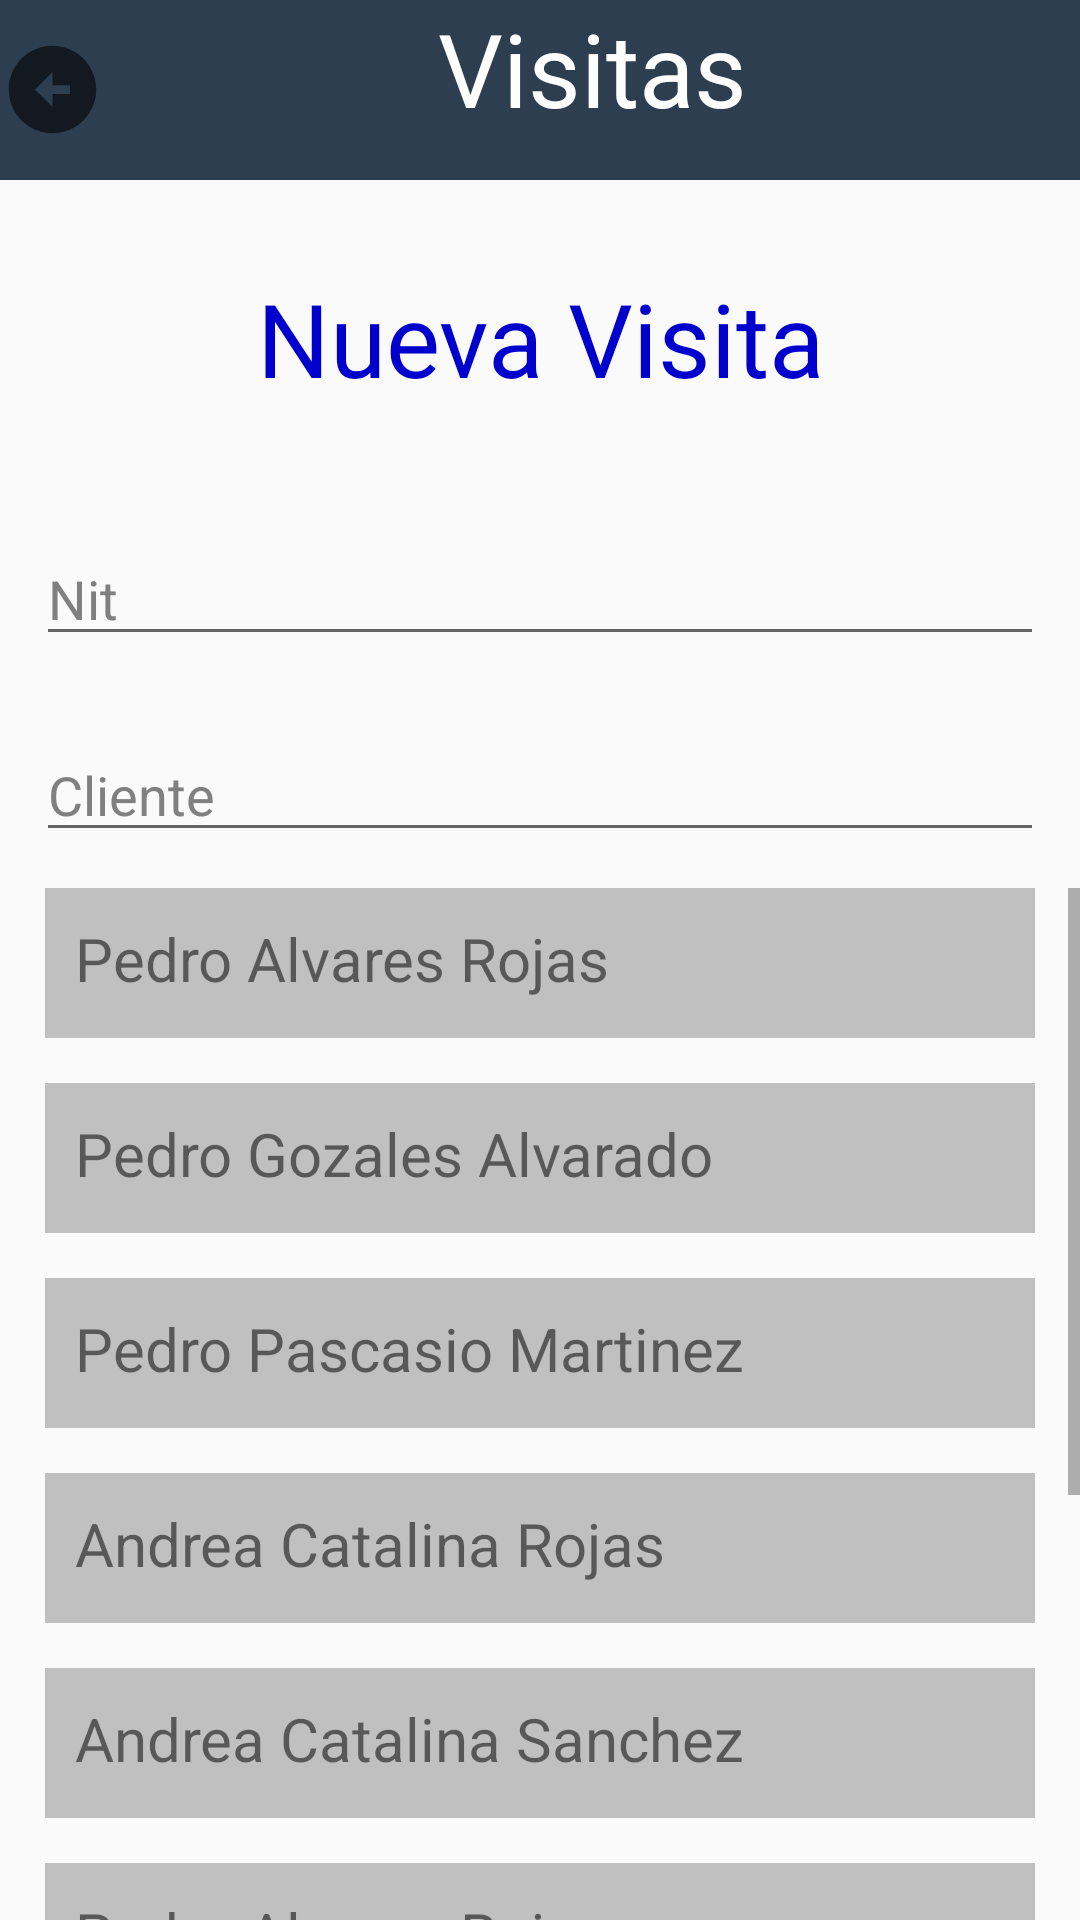

Write the Android layout XML for this screen, with the resource values it uses.
<!-- AndroidManifest.xml: application theme AppTheme -->
<!-- res/layout/activity_visita.xml -->
<?xml version="1.0" encoding="utf-8"?>
<LinearLayout xmlns:android="http://schemas.android.com/apk/res/android"
    xmlns:tools="http://schemas.android.com/tools"
    android:layout_width="match_parent"
    android:layout_height="match_parent"
    android:orientation="vertical"
    tools:context=".VisitaActivity">

  <TextView
      style="@style/text_inicio_vista"
      android:drawableStart="@drawable/vector_before"
      android:text="Visitas"
      android:textAlignment="center"
      android:textSize="34sp" />

  <Space
      android:layout_width="match_parent"
      android:layout_height="30dp"/>

  <TextView
      android:id="@+id/textView2"
      android:layout_width="match_parent"
      android:layout_height="wrap_content"
      android:backgroundTint="@color/white"
      android:text="Nueva Visita"
      android:textAlignment="center"
      android:textColor="@color/MediumBlue"
      android:textSize="34sp" />
  <Space
      android:layout_width="match_parent"
      android:layout_height="30dp"/>

  <EditText
      android:layout_width="match_parent"
      android:layout_height="wrap_content"
      android:layout_margin="12dp"
      android:ems="10"
      android:hint="Nit"
      android:inputType="textPersonName"
      android:textColor="@color/black"
      android:textColorHighlight="@color/Gray"
      android:textColorHint="@color/Gray" />

  <EditText
      android:layout_width="match_parent"
      android:layout_height="wrap_content"
      android:layout_margin="12dp"
      android:ems="10"
      android:hint="Cliente"
      android:inputType="textPersonName"
      android:textColor="@color/black"
      android:textColorHighlight="@color/Gray"
      android:textColorHint="@color/Gray" />

 <ScrollView
     android:layout_width="match_parent"
     android:layout_height="match_parent">

     <LinearLayout
         android:layout_width="match_parent"
         android:layout_height="match_parent"
         android:orientation="vertical"
         android:layout_marginStart="5dp"
         android:layout_marginEnd="5dp">

         <TextView
             android:id="@+id/txtUser"
             android:layout_width="match_parent"
             android:layout_height="50dp"
             android:textSize="20sp"
             android:layout_marginStart="10dp"
             android:background="@color/silver"
             android:drawableStart="@drawable/vector_add"
             android:padding="10dp"
             android:layout_marginEnd="10dp"
             android:layout_marginBottom="15dp"
             android:text="Pedro Alvares Rojas"/>

         <TextView
             android:id="@+id/txtUser2"
             android:layout_width="match_parent"
             android:layout_height="50dp"
             android:textSize="20sp"
             android:layout_marginBottom="15dp"
             android:layout_marginStart="10dp"
             android:layout_marginEnd="10dp"
             android:background="@color/silver"
             android:drawableStart="@drawable/vector_add"
             android:padding="10dp"
             android:text="Pedro Gozales Alvarado"/>

         <TextView
             android:layout_width="match_parent"
             android:layout_height="50dp"
             android:textSize="20sp"
             android:layout_marginBottom="15dp"
             android:layout_marginStart="10dp"
             android:layout_marginEnd="10dp"
             android:background="@color/silver"
             android:drawableStart="@drawable/vector_add"
             android:padding="10dp"
             android:text="Pedro Pascasio Martinez"/>

         <TextView
             android:id="@+id/txtUser3"
             android:layout_width="match_parent"
             android:layout_height="50dp"
             android:textSize="20sp"
             android:layout_marginBottom="15dp"
             android:layout_marginStart="10dp"
             android:layout_marginEnd="10dp"
             android:background="@color/silver"
             android:drawableStart="@drawable/vector_add"
             android:padding="10dp"
             android:text="Andrea Catalina Rojas"/>

         <TextView
             android:layout_width="match_parent"
             android:layout_height="50dp"
             android:textSize="20sp"
             android:layout_marginBottom="15dp"
             android:layout_marginStart="10dp"
             android:layout_marginEnd="10dp"
             android:background="@color/silver"
             android:drawableStart="@drawable/vector_add"
             android:padding="10dp"
             android:text="Andrea Catalina Sanchez"/>

         <TextView
             android:layout_width="match_parent"
             android:layout_height="50dp"
             android:textSize="20sp"
             android:layout_marginBottom="15dp"
             android:layout_marginStart="10dp"
             android:layout_marginEnd="10dp"
             android:background="@color/silver"
             android:drawableStart="@drawable/vector_add"
             android:padding="10dp"
             android:text="Pedro Alvares Rojas"/>

         <TextView
             android:layout_width="match_parent"
             android:layout_height="50dp"
             android:textSize="20sp"
             android:layout_marginBottom="15dp"
             android:layout_marginStart="10dp"
             android:layout_marginEnd="10dp"
             android:background="@color/silver"
             android:drawableStart="@drawable/vector_add"
             android:padding="10dp"
             android:text="Carlos Andres Sa"/>

         <TextView
             android:layout_width="match_parent"
             android:layout_height="50dp"
             android:textSize="20sp"
             android:layout_marginBottom="15dp"
             android:layout_marginStart="10dp"
             android:layout_marginEnd="10dp"
             android:background="@color/silver"
             android:drawableStart="@drawable/vector_add"
             android:padding="10dp"
             android:text="Pedro Alvares Rojas"/>

         <TextView
             android:layout_width="match_parent"
             android:layout_height="50dp"
             android:textSize="20sp"
             android:layout_marginBottom="15dp"
             android:layout_marginStart="10dp"
             android:layout_marginEnd="10dp"
             android:background="@color/silver"
             android:drawableStart="@drawable/vector_add"
             android:padding="10dp"
             android:text="Pedro Alvares Rojas"/>

     </LinearLayout>


 </ScrollView>
</LinearLayout>
<!-- resources referenced by this layout -->
<resources>
  <color name="Gray">#808080</color>
  <color name="MediumBlue">#0000CD</color>
  <color name="black">#FF000000</color>
  <color name="silver">#C0C0C0</color>
  <color name="white">#FFFFFFFF</color>
  <!-- drawable vector_before (drawable) -->
  <vector xmlns:android="http://schemas.android.com/apk/res/android"
      android:width="35dp"
      android:height="35dp"
      android:viewportWidth="24"
      android:viewportHeight="24"
      android:tint="?attr/colorControlNormal">
    <path
        android:fillColor="@color/MediumBlue"
        android:pathData="M2,12c0,5.52 4.48,10 10,10s10,-4.48 10,-10c0,-5.52 -4.48,-10 -10,-10C6.48,2 2,6.48 2,12zM12,11l4,0v2l-4,0l0,3l-4,-4l4,-4L12,11z"/>
  </vector>
  <style name="text_inicio_vista">
          <item name="android:layout_width">match_parent</item>
          <item name="android:layout_height">60dp</item>
          <item name="android:textSize">15sp</item>
          <item name="android:textAlignment">viewEnd</item>
          <item name="android:background">@color/colorThemePrimary</item>
          <item name="android:textColor">@color/white</item>
      </style>
  
      //diseño del splashcreen
  <style name="AppTheme" parent="Theme.AppCompat.Light.NoActionBar">
          <item name="colorPrimary">@color/colorThemePrimary</item>
          <item name="colorPrimaryDark">@color/colorThemeSecondary</item>
          <item name="colorAccent">@color/colorThemeSuccess</item>
  
      </style>
  <color name="colorThemePrimary">#2C3E50</color>
  <color name="colorThemeSecondary">#6F7D7E</color>
  <color name="colorThemeSuccess">#18BC9C</color>
</resources>
